Photos from the image-classification dataset "splits" in the GitHub repository madebynanditaaa/Bacterial-Classification. Its 7 classes are: Enterococcus faecalis, Enterococcus faecium, Escherichia coli, Listeria monocytogenes, Proteus, Pseudomonas aeruginosa, Staphylococcus aureus.

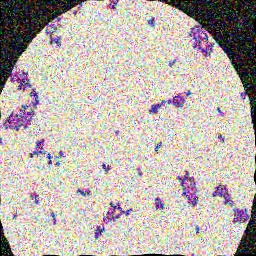
Label: Enterococcus faecium

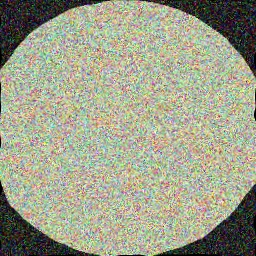
Label: Proteus

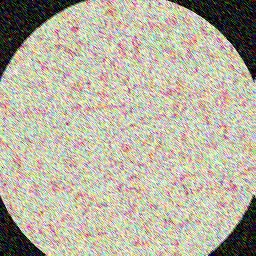
Label: Escherichia coli

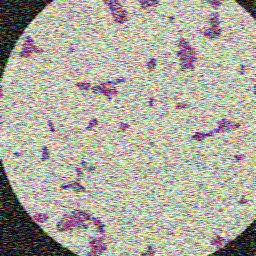
Label: Enterococcus faecium

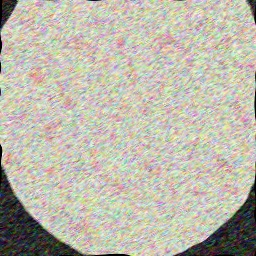
Label: Escherichia coli

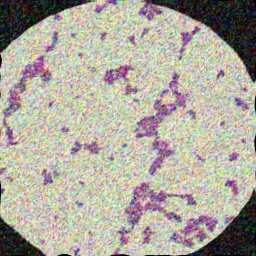
Label: Enterococcus faecium
